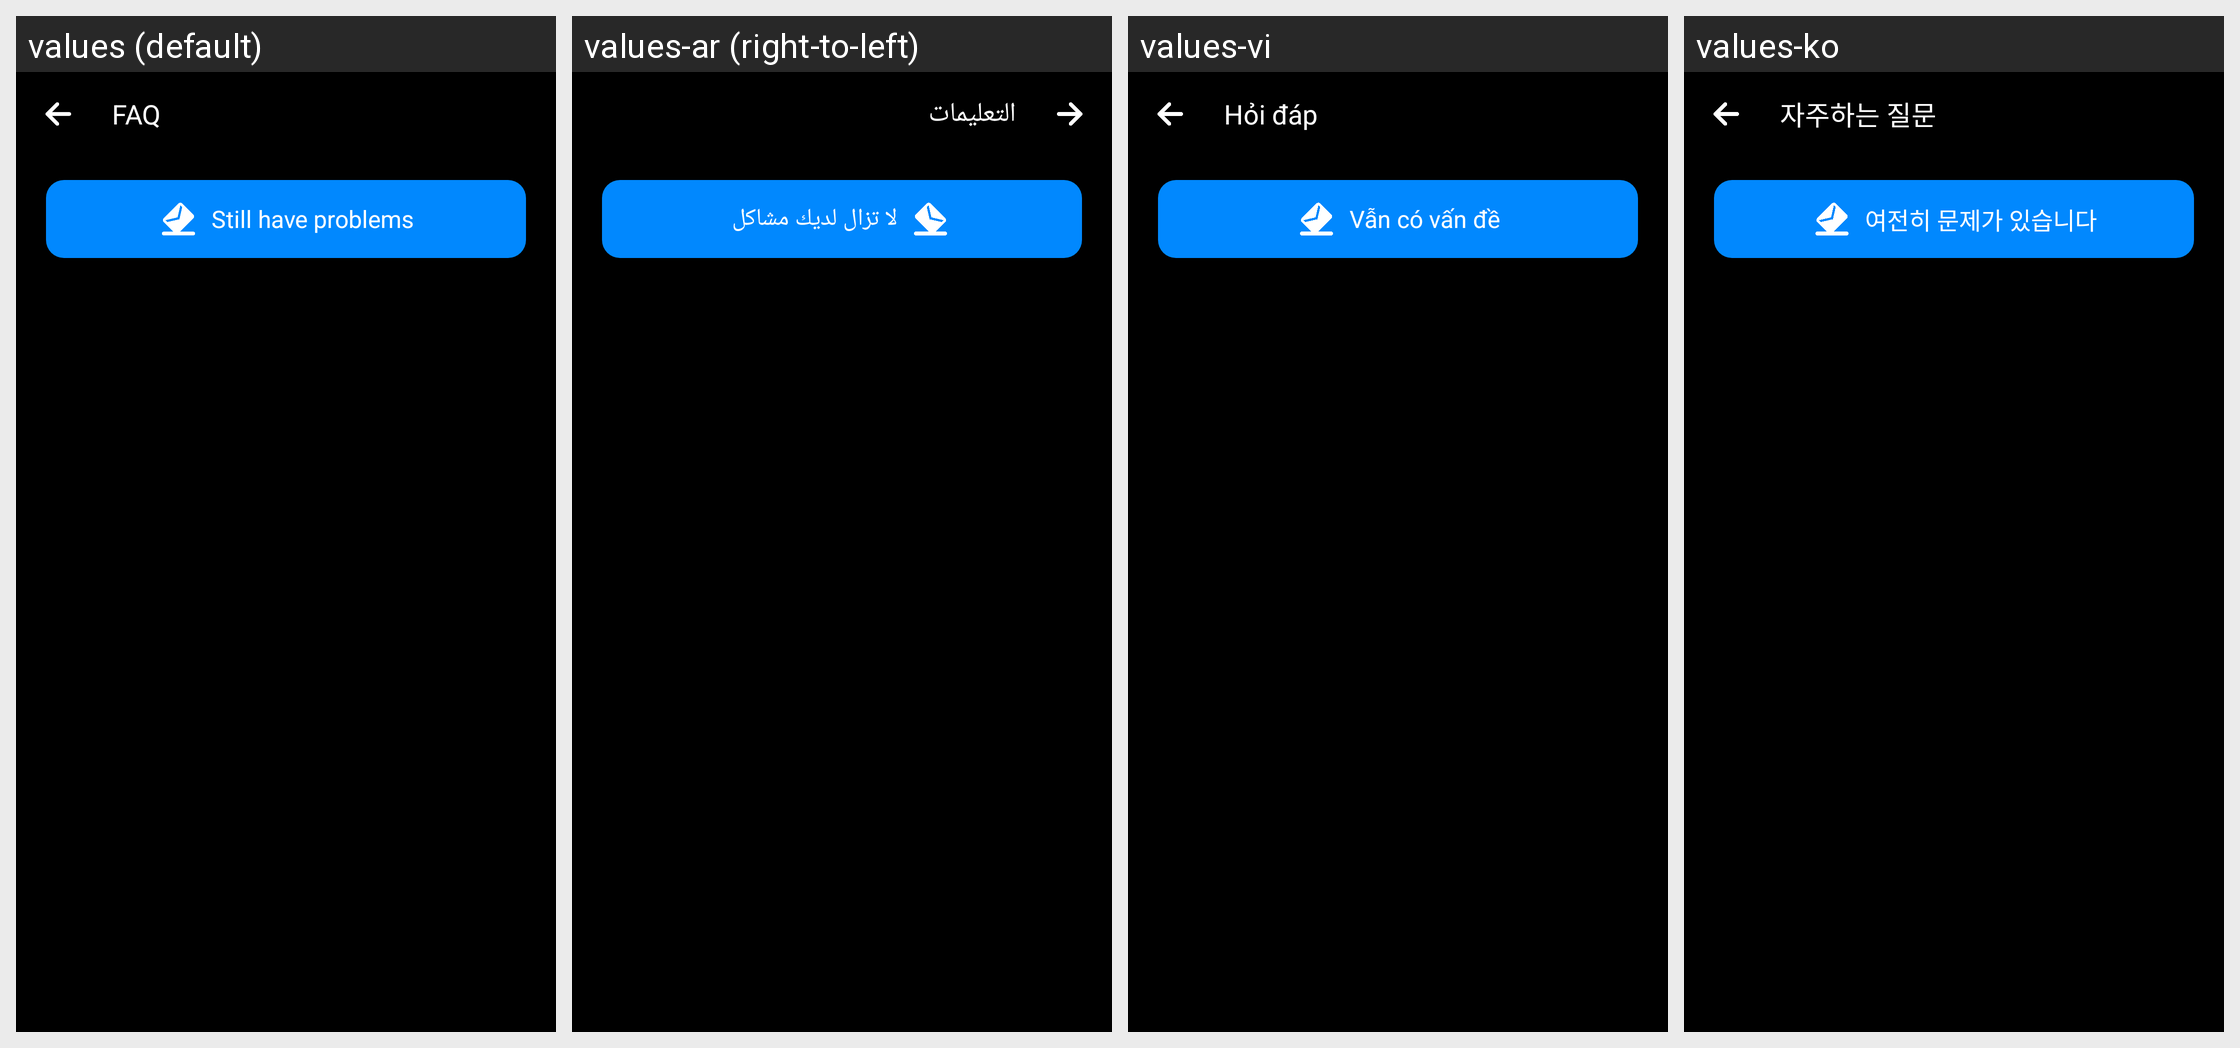

For this localized Android screen grid, give each drawn string resource with its value in every locale shown.
Android screen res/layout/activity_faq.xml rendered under 4 locales, left to right: values (default), values-ar (right-to-left), values-vi, values-ko. Device: Nexus 5 (rendered at 1080×1920; each locale shown at half size, 540×960, under a caption strip naming it); theme AppTheme.
Other locales in the repository, not shown: values-bn, values-bn-rIN, values-de, values-es, values-fa, values-fr, values-hi, values-in, values-it, values-ja, values-ms, values-nl, values-pl, values-pt, values-ru, values-sv, values-th, values-th-rTH, values-tr, values-uk, values-zh-rCN, values-zh-rTW.
Strings drawn on this screen, with the default value and each locale's value (text and hints the layout hard-codes, and strings that could not be matched under every locale, appear in the picture but are not listed):

faq
  values: FAQ
  values-ar: التعليمات
  values-vi: Hỏi đáp
  values-ko: 자주하는 질문

still_have_problems_1
  values: Still have problems
  values-ar: لا تزال لديك مشاكل
  values-vi: Vẫn có vấn đề
  values-ko: 여전히 문제가 있습니다
